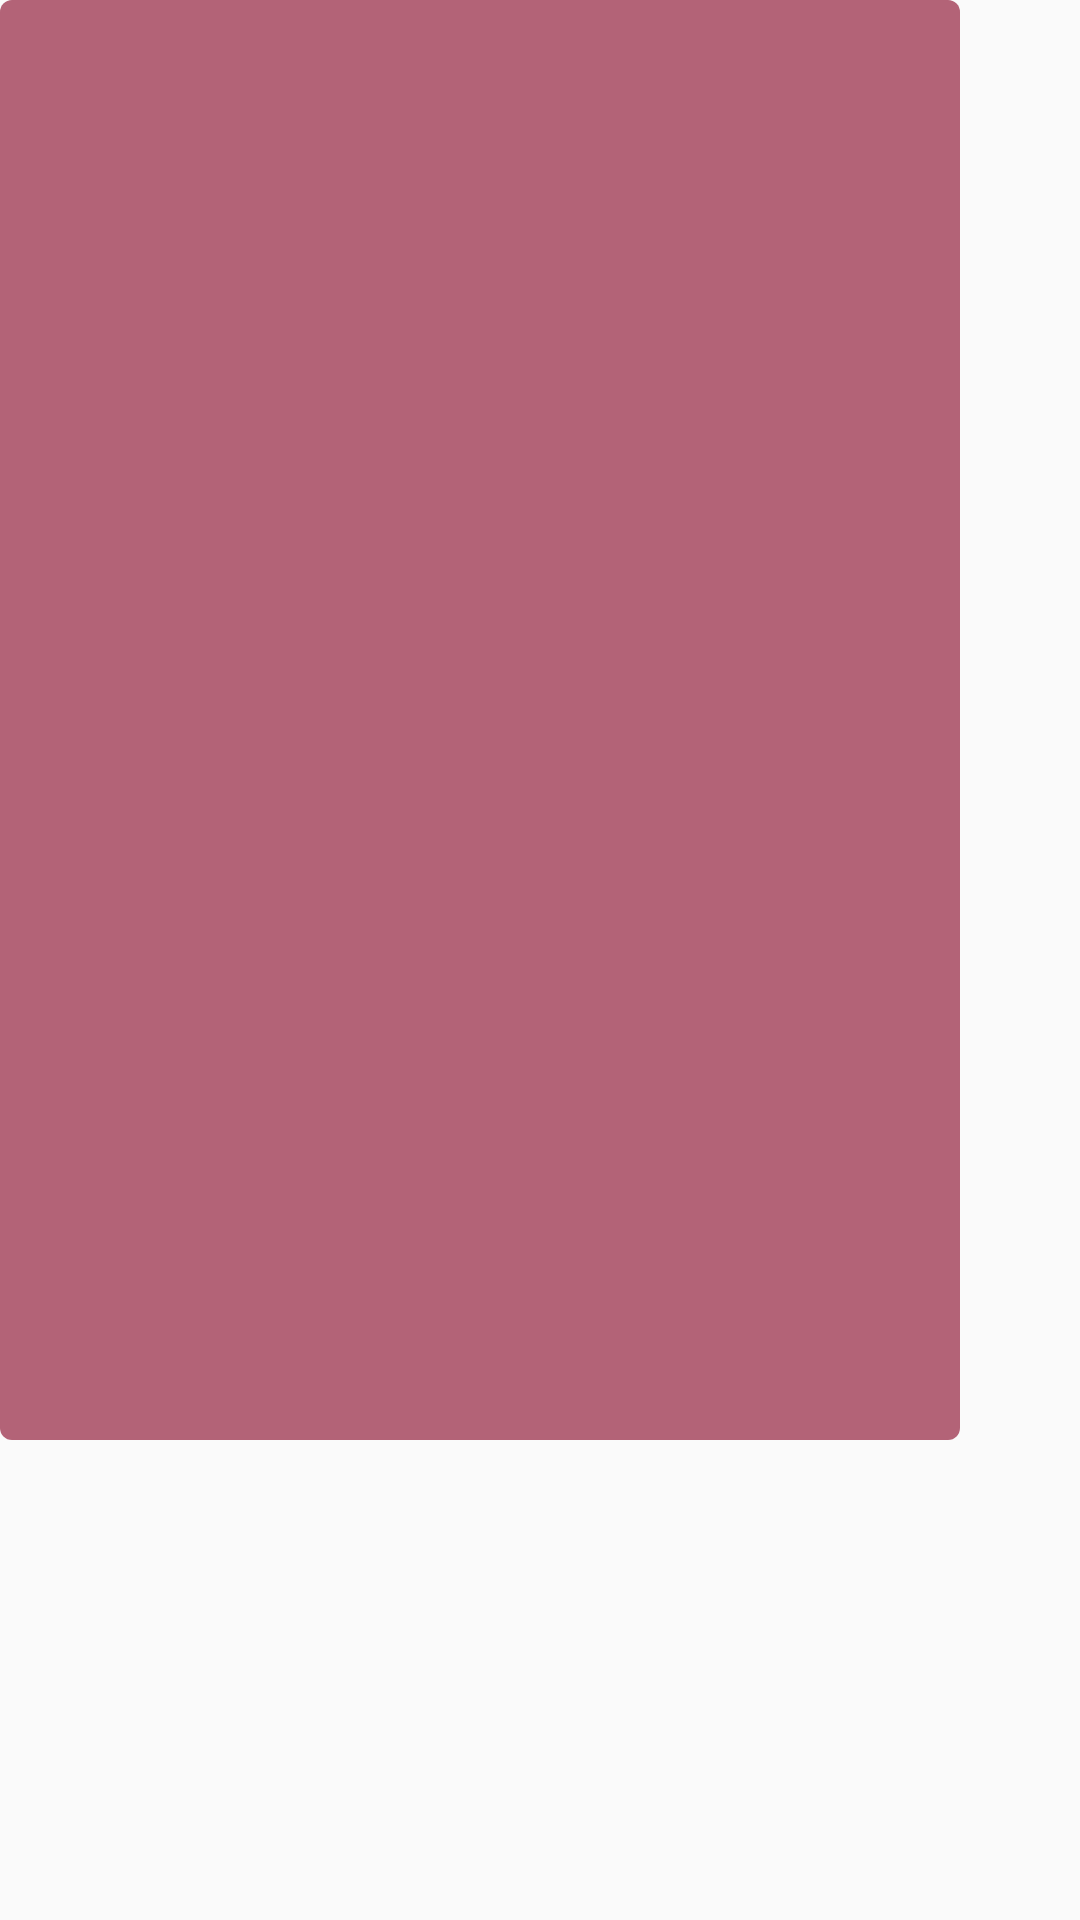

Here is an Android app screen rendered from its layout file. Give the layout XML and the strings, colors and styles it references.
<!-- AndroidManifest.xml: application theme AppTheme -->
<!-- res/layout/dialouge_image.xml -->
<?xml version="1.0" encoding="utf-8"?>
<LinearLayout xmlns:android="http://schemas.android.com/apk/res/android"
    xmlns:app="http://schemas.android.com/apk/res-auto"
    android:layout_width="wrap_content"
    android:layout_height="wrap_content"
    android:layout_gravity="center"
    android:orientation="vertical"
    >

    <androidx.cardview.widget.CardView
        android:layout_width="wrap_content"
        android:layout_height="wrap_content"
        app:cardCornerRadius="4dp">
        <ImageView
            android:id="@+id/imvdialouge"
            android:layout_width="320dp"
            android:layout_height="480dp"
            android:src="@raw/s1"
            android:scaleType="centerCrop"
            android:background="@color/color_pink_verylight"/>
    </androidx.cardview.widget.CardView>
</LinearLayout>
<!-- resources referenced by this layout -->
<resources>
  <color name="color_pink_verylight">#B36377</color>
  <style name="AppTheme" parent="Theme.AppCompat.Light.DarkActionBar">
          
          <item name="colorPrimary">@color/colorPrimary</item>
          <item name="colorPrimaryDark">@color/colorPrimaryDark</item>
          <item name="colorAccent">@color/colorAccent</item>
          <item name="windowActionBar">false</item>
          <item name="windowNoTitle">true</item>
          <item name="android:statusBarColor">@color/colorPrimary</item>
          <item name="android:textColorSecondary">@color/color_white</item>
      </style>
  <color name="colorPrimary">#E53935</color>
  <color name="colorPrimaryDark">#A50404</color>
  <color name="colorAccent">#D66F6F</color>
  <color name="color_white">#FFFFFF</color>
</resources>
